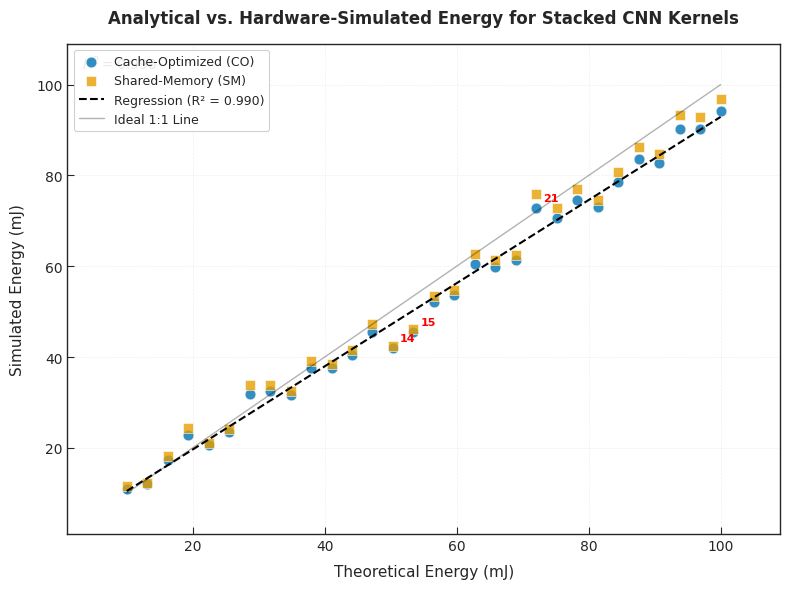

Here is the Python script that generated this plot:
import numpy as np
import matplotlib
matplotlib.use('Agg')  # Use non-interactive backend
import matplotlib.pyplot as plt
import os
from scipy import stats

# Ensure graphs directory exists
os.makedirs('graphs', exist_ok=True)

# Set up plot style for IEEE
plt.style.use('seaborn-v0_8-white')
plt.rcParams.update({
    'font.family': 'sans-serif',
    'font.sans-serif': ['Helvetica', 'Arial', 'DejaVu Sans'],
    'axes.linewidth': 1.0,
    'grid.alpha': 0.3,
    'grid.linewidth': 0.5,
    'savefig.dpi': 300,
    'savefig.bbox': 'tight',
    'savefig.pad_inches': 0.1,
    'figure.autolayout': True,
    'xtick.direction': 'in',
    'ytick.direction': 'in',
    'xtick.major.size': 5,
    'ytick.major.size': 5,
})

# Generate sample data (replace with actual data)
theoretical_energy = np.linspace(10, 100, 30)
# Add some noise to simulated data
np.random.seed(42)
noise = np.random.normal(0, 3, len(theoretical_energy))

# Cache-optimized (CO) data
simulated_energy_co = theoretical_energy * 0.95 + noise
# Shared-memory (SM) data
simulated_energy_sm = theoretical_energy * 0.98 + noise * 1.2

# Calculate regression line for CO
slope_co, intercept_co, r_value_co, _, _ = stats.linregress(
    theoretical_energy, simulated_energy_co)
line_co = slope_co * theoretical_energy + intercept_co

# Create figure and axis
fig, ax = plt.subplots(figsize=(8, 6))

# Plot data points
co_scatter = ax.scatter(theoretical_energy, simulated_energy_co, 
                       c='#0072B2', s=60, alpha=0.8, label='Cache-Optimized (CO)', 
                       edgecolors='w', linewidth=0.5)
sm_scatter = ax.scatter(theoretical_energy, simulated_energy_sm, 
                       c='#E69F00', s=60, marker='s', alpha=0.8, 
                       label='Shared-Memory (SM)', edgecolors='w', linewidth=0.5)

# Plot regression line
regression_line, = ax.plot(theoretical_energy, line_co, 'k--', 
                          linewidth=1.5, label=f'Regression (R² = {r_value_co**2:.3f})')

# Plot 1:1 reference line
min_val = min(min(theoretical_energy), min(simulated_energy_co), min(simulated_energy_sm))
max_val = max(max(theoretical_energy), max(simulated_energy_co), max(simulated_energy_sm))
ax.plot([min_val, max_val], [min_val, max_val], 'k-', alpha=0.3, linewidth=1, 
        label='Ideal 1:1 Line')

# Label outliers (points far from regression line)
residuals_co = np.abs(simulated_energy_co - line_co)
outlier_threshold = np.percentile(residuals_co, 90)  # Top 10% as outliers
for i, (x, y, res) in enumerate(zip(theoretical_energy, simulated_energy_co, residuals_co)):
    if res > outlier_threshold:
        ax.annotate(f'{i+1}', (x, y), 
                   xytext=(5, 5), textcoords='offset points',
                   color='red', fontsize=8, weight='bold')

# Set labels and title
ax.set_xlabel('Theoretical Energy (mJ)', fontsize=11, labelpad=8)
ax.set_ylabel('Simulated Energy (mJ)', fontsize=11, labelpad=8)
ax.set_title('Analytical vs. Hardware-Simulated Energy for Stacked CNN Kernels', 
             fontsize=12, pad=15, fontweight='bold')

# Set axis limits with some padding
padding = 0.1 * (max_val - min_val)
ax.set_xlim(min_val - padding, max_val + padding)
ax.set_ylim(min_val - padding, max_val + padding)

# Add grid
ax.grid(True, linestyle='--', alpha=0.3)

# Add legend
legend = ax.legend(loc='upper left', frameon=True, framealpha=0.9, 
                  edgecolor='0.8', fontsize=9)
legend.get_frame().set_linewidth(0.8)

# Add R² text
r_squared = r_value_co**2
ax.text(0.02, 0.98, f'$R^2 = {r_squared:.3f}$', 
        transform=ax.transAxes, ha='left', va='top', 
        bbox=dict(facecolor='white', alpha=0.8, edgecolor='none', pad=3))

# Save the figure
output_path = os.path.join('graphs', 'energy_simulation_validation.png')
plt.savefig(output_path, dpi=300, bbox_inches='tight')
print(f"Energy simulation validation plot saved as '{output_path}'")
